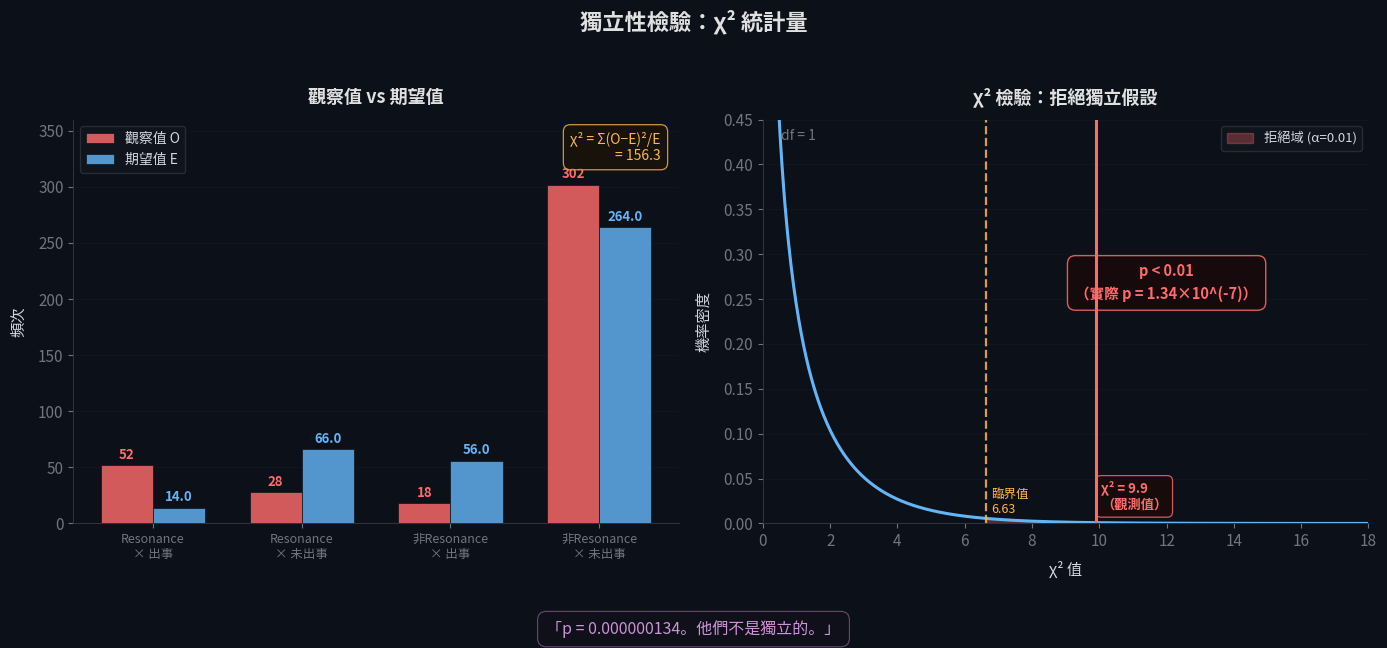

Here is the Python script that generated this plot: (Note: this script raises an exception after producing the figure.)
"""
白噪音診所 — 若嵐的統計學筆記 #11
獨立性檢驗 Chi-Square Test of Independence

p = 0.000000134 → 拒絕獨立假設
"""

import matplotlib
matplotlib.use('Agg')
import matplotlib.pyplot as plt
import matplotlib.font_manager as fm
import numpy as np
from scipy import stats

# ── 字體 ──────────────────────────────────────────
for font_name in ['PingFang TC', 'Heiti TC', 'Arial Unicode MS', 'STHeiti']:
    try:
        fm.findfont(font_name, fallback_to_default=False)
        plt.rcParams['font.family'] = font_name
        break
    except:
        continue

# ── 全域風格 ────────────────────────────────────
BG     = '#0c1018'
TEXT   = '#d0d7de'
MUTED  = '#6e7681'
GRID   = '#1c2028'
RED    = '#ff6b6b'
BLUE   = '#64b5f6'
PURPLE = '#ce93d8'
AMBER  = '#ffb74d'
GREEN  = '#81c784'
WHITE  = '#e0e0e0'
GREY   = '#555555'

plt.rcParams.update({
    'figure.facecolor': BG,
    'axes.facecolor':   BG,
    'text.color':       TEXT,
    'axes.labelcolor':  TEXT,
    'xtick.color':      MUTED,
    'ytick.color':      MUTED,
    'axes.edgecolor':   '#2d333b',
    'font.size':        11,
})

fig, (ax1, ax2) = plt.subplots(1, 2, figsize=(14, 6.5))
fig.patch.set_facecolor(BG)

# ──────────────────────────────────────────────────
# 左圖：觀察值 vs 期望值（分組條形圖）
# ──────────────────────────────────────────────────
# 2×2 列聯表
#              出事  未出事
# Resonance:   52    28     (80 total)
# 非Resonance: 18   302    (320 total)
# Total:       70   330     400

observed = np.array([[52, 28],
                      [18, 302]])

row_sum  = observed.sum(axis=1)   # [80, 320]
col_sum  = observed.sum(axis=0)   # [70, 330]
total    = observed.sum()          # 400

expected = np.outer(row_sum, col_sum) / total
# expected ≈ [[14.0, 66.0], [56.0, 264.0]]

cell_labels = [
    'Resonance\n× 出事',
    'Resonance\n× 未出事',
    '非Resonance\n× 出事',
    '非Resonance\n× 未出事',
]
obs_flat = observed.flatten()
exp_flat = expected.flatten()

x = np.arange(4)
width = 0.35

bars_o = ax1.bar(x - width / 2, obs_flat, width, color=RED,
                 alpha=0.82, label='觀察值 O', zorder=3,
                 edgecolor='#0c1018', linewidth=0.6)
bars_e = ax1.bar(x + width / 2, exp_flat, width, color=BLUE,
                 alpha=0.82, label='期望值 E', zorder=3,
                 edgecolor='#0c1018', linewidth=0.6)

# 數值標注
for rect, val in zip(bars_o, obs_flat):
    ax1.text(rect.get_x() + rect.get_width() / 2, rect.get_height() + 3,
             f'{val:.0f}', ha='center', va='bottom', fontsize=9.5,
             color=RED, fontweight='bold')
for rect, val in zip(bars_e, exp_flat):
    ax1.text(rect.get_x() + rect.get_width() / 2, rect.get_height() + 3,
             f'{val:.1f}', ha='center', va='bottom', fontsize=9.5,
             color=BLUE, fontweight='bold')

ax1.set_xticks(x)
ax1.set_xticklabels(cell_labels, fontsize=9.0)
ax1.set_ylabel('頻次', fontsize=11, labelpad=8)
ax1.set_title('觀察值 vs 期望值', fontsize=13, color=WHITE,
              fontweight='bold', pad=12)
ax1.legend(fontsize=10, facecolor='#12171f', edgecolor='#2d333b',
           labelcolor=TEXT)
ax1.grid(True, axis='y', color=GRID, alpha=0.5, linewidth=0.5, zorder=0)
ax1.spines['top'].set_visible(False)
ax1.spines['right'].set_visible(False)
ax1.set_ylim(0, 360)

# χ² 公式提示
chi2_val = np.sum((obs_flat - exp_flat) ** 2 / exp_flat)
ax1.text(0.97, 0.97,
         f'χ² = Σ(O−E)²/E\n= {chi2_val:.1f}',
         transform=ax1.transAxes, ha='right', va='top',
         fontsize=10, color=AMBER,
         bbox=dict(boxstyle='round,pad=0.5', facecolor='#1a1408',
                   edgecolor=AMBER, alpha=0.8, linewidth=0.9))

# ──────────────────────────────────────────────────
# 右圖：χ²(df=1) 分布曲線 + 拒絕域
# ──────────────────────────────────────────────────
x_curve = np.linspace(0.01, 20, 800)
df = 1
y_curve = stats.chi2.pdf(x_curve, df)

ax2.plot(x_curve, y_curve, color=BLUE, linewidth=2.2, zorder=4)

# 拒絕域：α = 0.01，臨界值 6.63
crit_001 = stats.chi2.ppf(0.99, df)   # ≈ 6.635
chi2_obs = 9.9                          # 觀測到的 χ²

x_reject = np.linspace(crit_001, 20, 400)
y_reject = stats.chi2.pdf(x_reject, df)
ax2.fill_between(x_reject, 0, y_reject, color=RED, alpha=0.30,
                 zorder=2, label=f'拒絕域 (α=0.01)')

# 臨界值虛線
ax2.axvline(crit_001, color=AMBER, linewidth=1.6, linestyle='--', zorder=5,
            alpha=0.85)
ax2.text(crit_001 + 0.15, stats.chi2.pdf(crit_001, df) * 1.5,
         f'臨界值\n{crit_001:.2f}', fontsize=9, color=AMBER,
         va='bottom', style='italic')

# 觀測值紅線
ax2.axvline(chi2_obs, color=RED, linewidth=2.2, zorder=6)
ax2.text(chi2_obs + 0.15, stats.chi2.pdf(chi2_obs, df) + 0.012,
         f'χ² = {chi2_obs}\n（觀測值）',
         fontsize=9.5, color=RED, fontweight='bold', va='bottom',
         bbox=dict(boxstyle='round,pad=0.4', facecolor='#1a0a0a',
                   edgecolor=RED, alpha=0.82, linewidth=0.9))

# p 值標注
p_val_str = 'p < 0.01\n（實際 p = 1.34×10^(-7)）'
ax2.text(12, 0.25, p_val_str, ha='center', fontsize=10.5,
         color=RED, fontweight='bold', linespacing=1.5,
         bbox=dict(boxstyle='round,pad=0.55', facecolor='#1a0a0a',
                   edgecolor=RED, alpha=0.85, linewidth=1.0))

ax2.legend(fontsize=9.5, facecolor='#12171f', edgecolor='#2d333b',
           labelcolor=TEXT, loc='upper right')
ax2.set_xlabel('χ² 值', fontsize=11, labelpad=8)
ax2.set_ylabel('機率密度', fontsize=11, labelpad=8)
ax2.set_title('χ² 檢驗：拒絕獨立假設', fontsize=13, color=WHITE,
              fontweight='bold', pad=12)
ax2.set_xlim(0, 18)
ax2.set_ylim(0, 0.45)
ax2.grid(True, axis='y', color=GRID, alpha=0.45, linewidth=0.5, zorder=0)
ax2.spines['top'].set_visible(False)
ax2.spines['right'].set_visible(False)

# df 標注
ax2.text(0.03, 0.95, 'df = 1', transform=ax2.transAxes,
         fontsize=10, color=MUTED, style='italic')

# ──────────────────────────────────────────────────
# 底部引文
# ──────────────────────────────────────────────────
fig.text(0.5, 0.01,
         '「p = 0.000000134。他們不是獨立的。」',
         ha='center', fontsize=11.5, color=PURPLE, style='italic',
         bbox=dict(boxstyle='round,pad=0.55', facecolor='#14101e',
                   edgecolor=PURPLE, alpha=0.45, linewidth=0.8))

fig.suptitle('獨立性檢驗：χ² 統計量', fontsize=16, color=WHITE,
             fontweight='bold', y=0.97)

plt.tight_layout(rect=[0, 0.07, 1, 0.94])

SAVE = '/Users/<user>/Downloads/phd_exam/演算法與機率/白噪音診所_小說/若嵐的統計學筆記/Ch11_獨立性檢驗.png'
plt.savefig(SAVE, dpi=200, bbox_inches='tight', facecolor=BG, edgecolor='none')
print(f'✓ 已儲存：{SAVE}')
